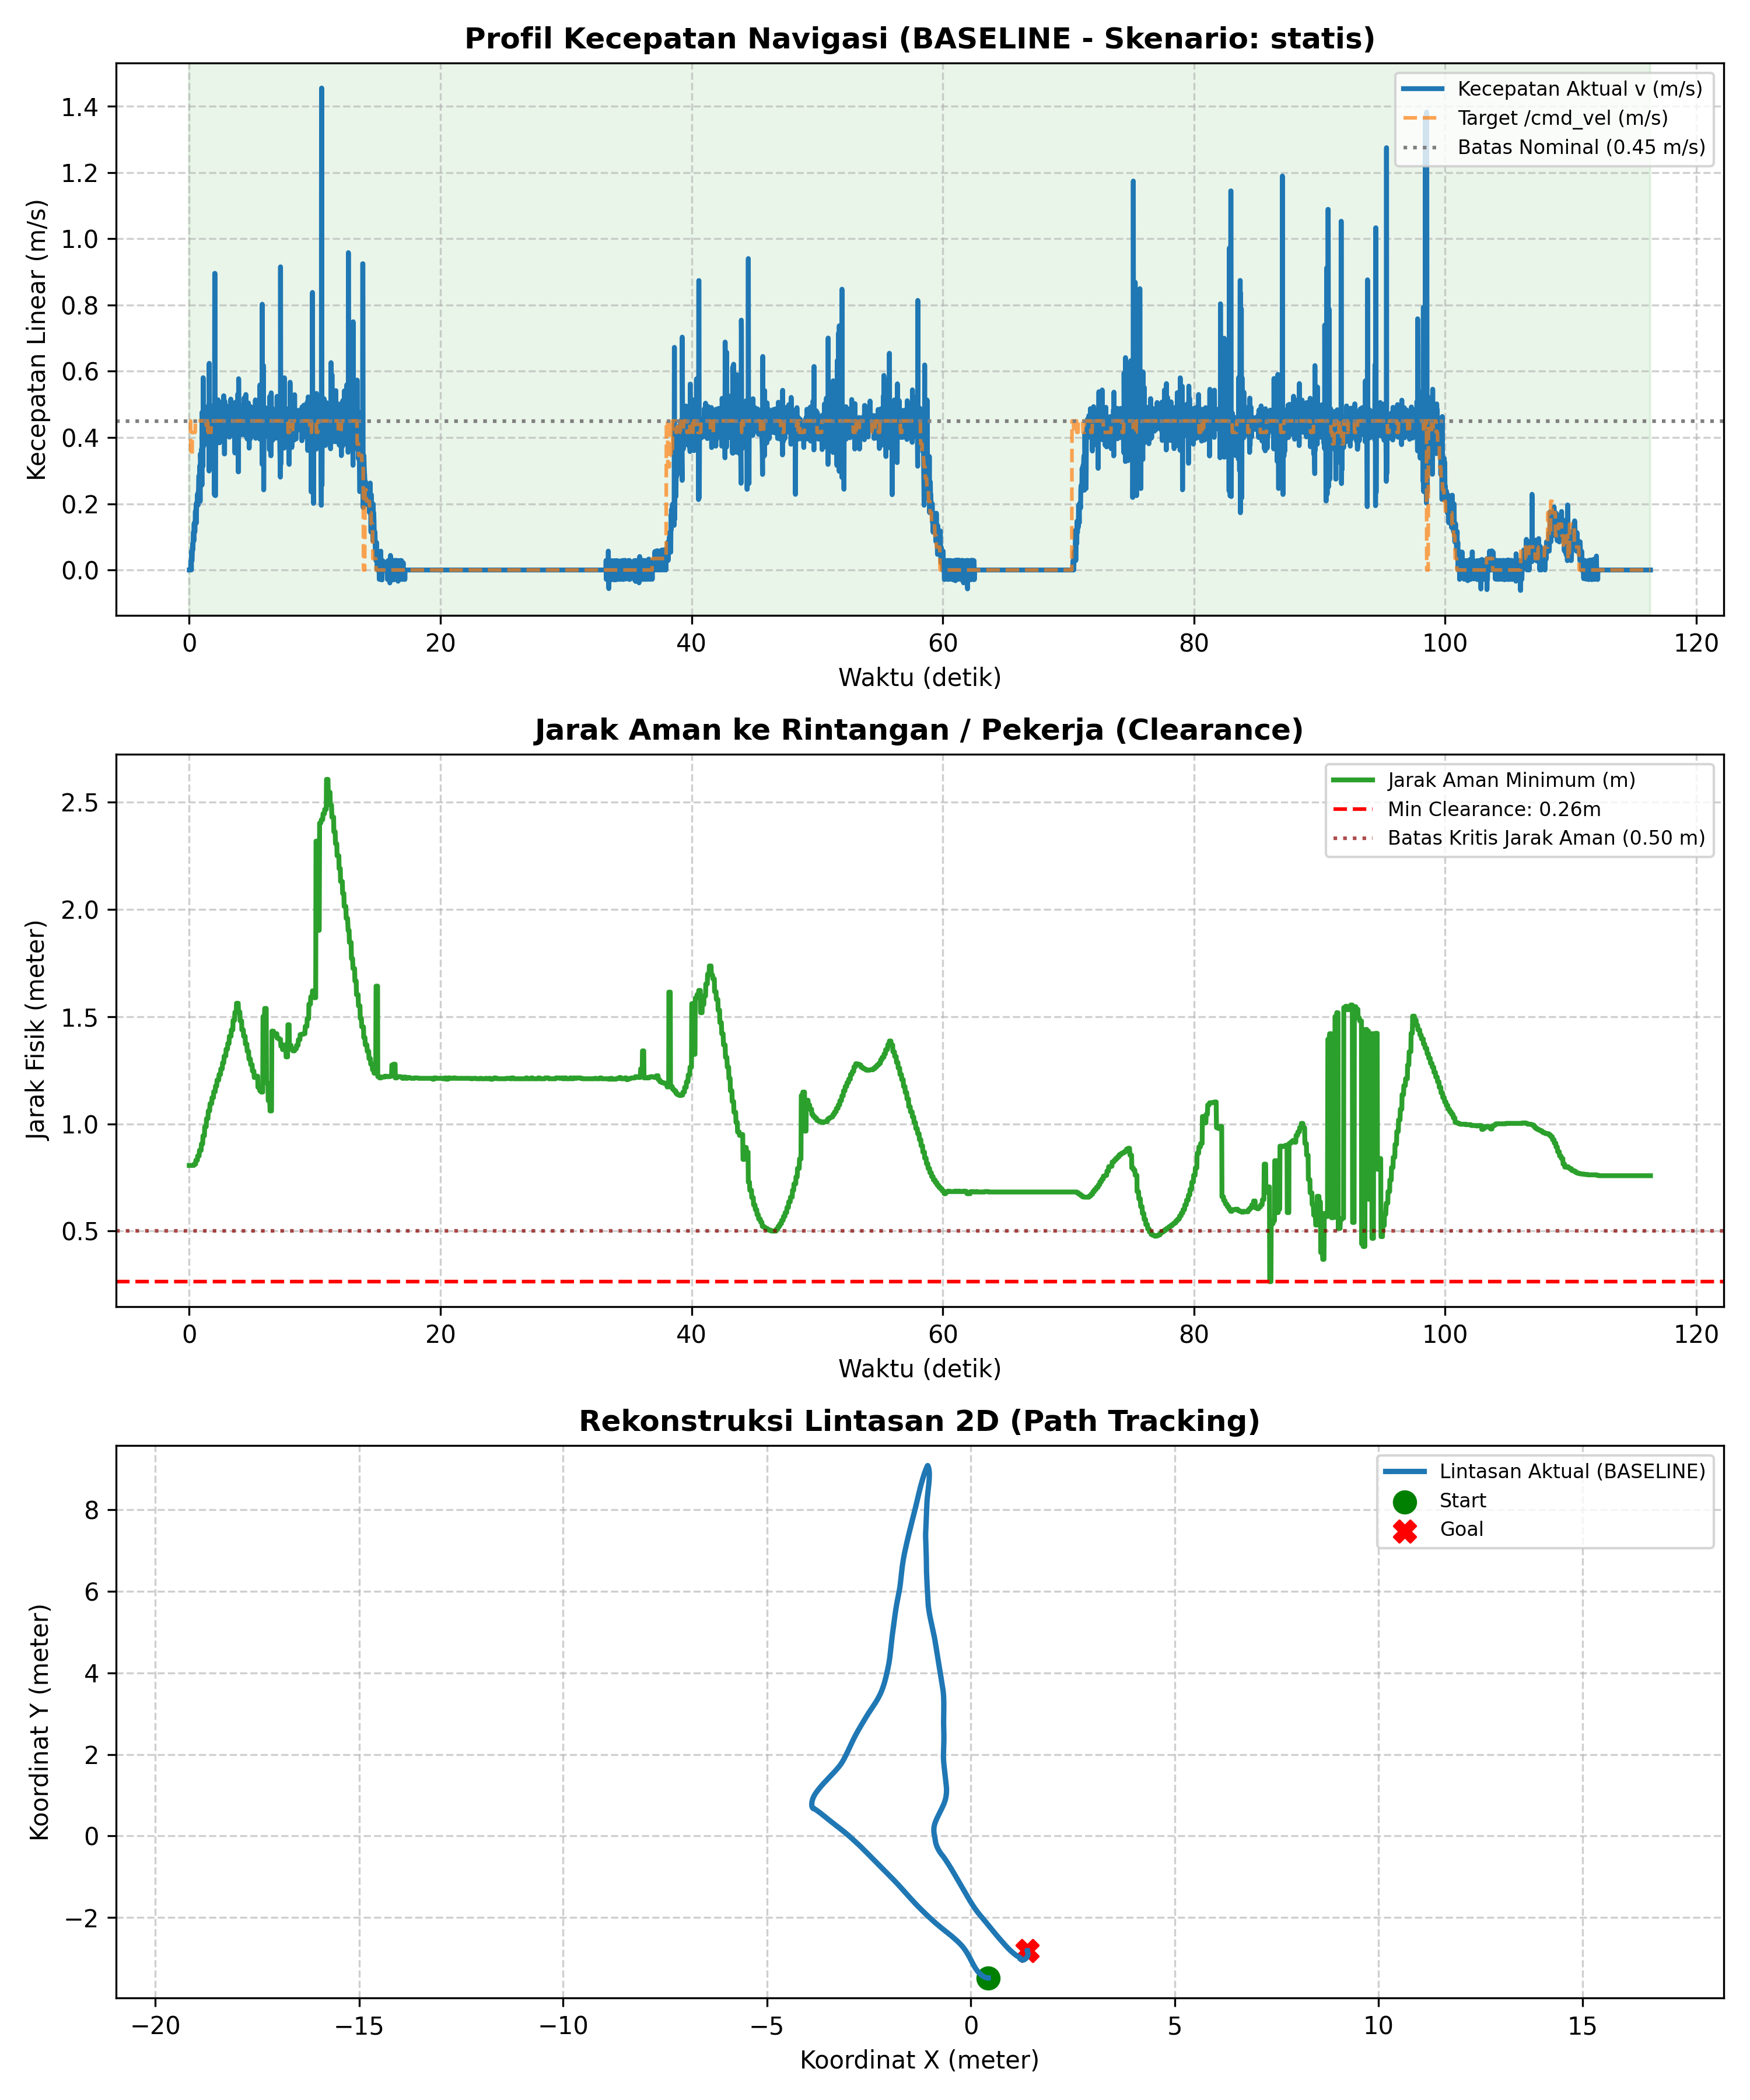

The file beside this chart, header and first rows:
# ======================================…
# EVALUASI KINERJA NAVIGASI SKRIPSI AMR-…
# 7 Metrik Evaluasi Sesuai Proposal Subb…
# Mode            : BASELINE
# Skenario        : statis
# Label           : uji_4_v2
# Tanggal         : 2026-11-08 16:12:53
# 1. Status/Succ  : BERHASIL (Goal Reach…, Tanpa Tabrakan)
# 2. Path Length  : 28.538 m
# 3. Travel Time  : 116.35 s
# 4. Smoothness   : 25.011 rad
# 5. Avg Exec Time: 20.04 ms (49.9 Hz)
# 6. Min Clear    : 0.264 m
# 7. Path Dev     : 5.593 m
# (Tambahan) V_avg: 0.249 m/s | V_max: 1…
# ======================================…
time_s, pos_x, pos_y, yaw_deg, v_actual, w_actual, v_cmd, w_cmd, human_state, clearance_m
0.000, 0.4279, -3.48, -175.6, 0.000, 0.000, 0.450, -0.800, NORMAL, 0.806
0.009, 0.4279, -3.48, -175.6, 0.000, 0.000, 0.450, -0.800, NORMAL, 0.806
0.030, 0.4279, -3.48, -175.6, 0.000, 0.000, 0.450, -0.800, NORMAL, 0.806
0.046, 0.4279, -3.48, -175.6, 0.000, 0.000, 0.450, -0.800, NORMAL, 0.806
0.066, 0.4279, -3.48, -175.6, 0.000, 0.000, 0.450, -0.800, NORMAL, 0.806
0.087, 0.4279, -3.48, -175.9, 0.000, -0.250, 0.450, -0.800, NORMAL, 0.806
0.106, 0.4279, -3.48, -176.7, 0.000, -0.740, 0.450, -0.800, NORMAL, 0.806
0.127, 0.4273, -3.48, -177.1, 0.029, -0.378, 0.346, -0.800, NORMAL, 0.806
0.148, 0.4268, -3.48, -177.6, 0.028, -0.369, 0.346, -0.800, NORMAL, 0.806
0.167, 0.4268, -3.48, -178.4, 0.000, -0.739, 0.346, -0.800, NORMAL, 0.806
0.187, 0.4256, -3.48, -179, 0.057, -0.500, 0.346, -0.800, NORMAL, 0.806
0.206, 0.4250, -3.481, -179.7, 0.028, -0.617, 0.346, -0.800, NORMAL, 0.806
0.226, 0.4245, -3.481, 179.3, 0.028, -0.867, 0.346, -0.800, NORMAL, 0.806
0.246, 0.4233, -3.48, 178.7, 0.057, -0.502, 0.415, -0.800, NORMAL, 0.806
0.270, 0.4216, -3.48, 178, 0.079, -0.575, 0.415, -0.800, NORMAL, 0.806
0.289, 0.4205, -3.48, 177.2, 0.061, -0.795, 0.415, -0.800, NORMAL, 0.806
0.308, 0.4188, -3.48, 176.5, 0.087, -0.630, 0.415, -0.800, NORMAL, 0.806
0.327, 0.4165, -3.48, 175.6, 0.112, -0.732, 0.415, -0.800, NORMAL, 0.806
0.347, 0.4143, -3.48, 174.8, 0.115, -0.756, 0.415, -0.800, NORMAL, 0.806
0.366, 0.4126, -3.48, 174, 0.088, -0.639, 0.415, -0.800, NORMAL, 0.806
0.389, 0.4097, -3.479, 173, 0.140, -0.857, 0.415, -0.800, NORMAL, 0.812
0.407, 0.4075, -3.479, 172.5, 0.112, -0.490, 0.415, -0.800, NORMAL, 0.812
0.426, 0.4047, -3.479, 171.5, 0.143, -0.876, 0.415, -0.800, NORMAL, 0.812
0.446, 0.4024, -3.478, 170.6, 0.115, -0.750, 0.415, -0.800, NORMAL, 0.812
0.468, 0.3996, -3.478, 169.6, 0.137, -0.837, 0.415, -0.800, NORMAL, 0.812
0.488, 0.3963, -3.477, 168.8, 0.177, -0.773, 0.450, -0.800, NORMAL, 0.812
0.507, 0.3935, -3.477, 168.1, 0.142, -0.622, 0.450, -0.800, NORMAL, 0.812
0.526, 0.3901, -3.476, 167.2, 0.167, -0.731, 0.450, -0.800, NORMAL, 0.830
0.548, 0.3863, -3.475, 166.2, 0.199, -0.868, 0.450, -0.800, NORMAL, 0.830
0.567, 0.3835, -3.474, 165.5, 0.142, -0.619, 0.450, -0.800, NORMAL, 0.830
0.586, 0.3797, -3.473, 164.5, 0.203, -0.886, 0.450, -0.800, NORMAL, 0.830
0.606, 0.3758, -3.472, 163.5, 0.195, -0.853, 0.450, -0.800, NORMAL, 0.830
0.626, 0.3720, -3.471, 162.5, 0.203, -0.886, 0.450, -0.800, NORMAL, 0.830
0.647, 0.3677, -3.47, 161.7, 0.228, -0.747, 0.450, -0.800, NORMAL, 0.830
0.666, 0.3639, -3.468, 160.7, 0.196, -0.857, 0.450, -0.800, NORMAL, 0.850
0.686, 0.3596, -3.467, 159.5, 0.232, -1.015, 0.450, -0.800, NORMAL, 0.850
0.708, 0.3559, -3.465, 158.8, 0.196, -0.611, 0.450, -0.800, NORMAL, 0.850
0.728, 0.3517, -3.464, 157.7, 0.228, -0.995, 0.450, -0.800, NORMAL, 0.850
0.747, 0.3470, -3.462, 156.7, 0.259, -0.881, 0.450, -0.800, NORMAL, 0.850
0.767, 0.3418, -3.459, 155.8, 0.285, -0.746, 0.450, -0.800, NORMAL, 0.850
0.786, 0.3376, -3.458, 155, 0.228, -0.746, 0.450, -0.800, NORMAL, 0.850
0.809, 0.3330, -3.455, 154, 0.252, -0.857, 0.450, -0.800, NORMAL, 0.876
0.827, 0.3279, -3.453, 153.1, 0.281, -0.737, 0.450, -0.800, NORMAL, 0.876
0.847, 0.3224, -3.45, 152.1, 0.316, -0.878, 0.450, -0.800, NORMAL, 0.876
... 5,764 more rows
